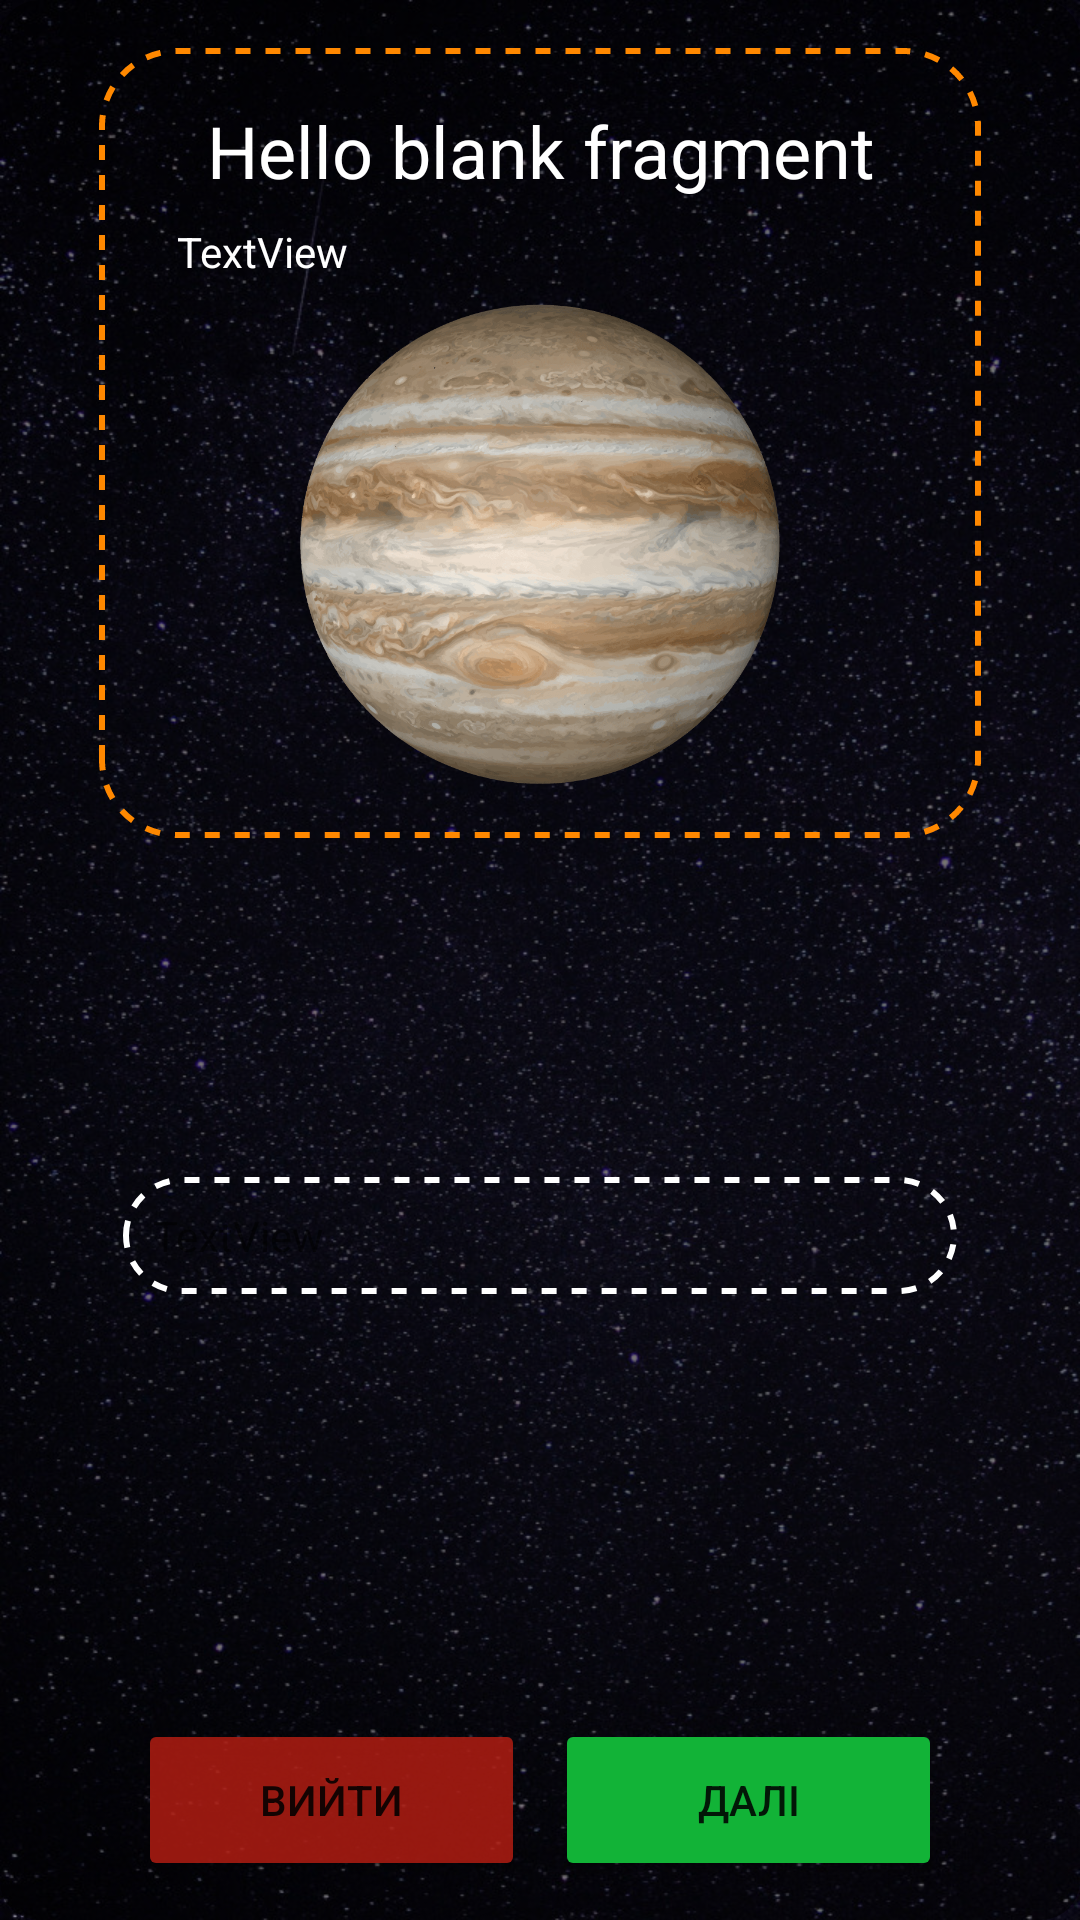

Layout XML and referenced resources for this Android screen:
<!-- AndroidManifest.xml: application theme Theme.Astronomy -->
<!-- res/layout/fragment_question.xml -->
<?xml version="1.0" encoding="utf-8"?>
<FrameLayout xmlns:android="http://schemas.android.com/apk/res/android"
    xmlns:app="http://schemas.android.com/apk/res-auto"
    xmlns:tools="http://schemas.android.com/tools"
    android:id="@+id/questionFrameLayout"
    android:background="@drawable/rrrr"
    android:layout_width="match_parent"
    android:layout_height="match_parent"
    tools:context=".QuestionFragment">


    <androidx.constraintlayout.widget.ConstraintLayout
        android:background="@drawable/theme_bg"
        android:layout_width="match_parent"
        android:layout_height="match_parent">

        <LinearLayout
            android:id="@+id/linearLayout4"
            android:layout_width="match_parent"
            android:layout_height="wrap_content"
            android:layout_marginStart="8dp"
            android:layout_marginTop="16dp"
            android:layout_marginEnd="8dp"
            android:padding="10dp"
            android:orientation="vertical"
            android:background="@drawable/f_question_title"
            app:layout_constraintEnd_toEndOf="parent"
            app:layout_constraintStart_toStartOf="parent"
            app:layout_constraintTop_toTopOf="parent">

            <TextView
                android:id="@+id/txtSectionNameQ"
                android:layout_width="wrap_content"
                android:layout_height="wrap_content"
                android:layout_gravity="center_horizontal"
                android:textAlignment="center"
                android:layout_marginTop="8dp"
                android:text="@string/hello_blank_fragment"
                android:textColor="@color/textColor"
                android:textSize="24sp" />

            <TextView
                android:id="@+id/txtQuestionQ"
                android:layout_width="match_parent"
                android:layout_height="wrap_content"
                android:layout_marginStart="16dp"
                android:layout_marginTop="8dp"
                android:layout_marginEnd="16dp"
                android:text="TextView"
                android:textColor="@color/textColor"
                android:textSize="14sp" />

            <ImageView
                android:id="@+id/imgViewQuestion"
                android:layout_width="wrap_content"
                android:layout_height="160dp"
                android:maxWidth="160dp"
                android:maxHeight="160dp"
                android:layout_margin="8dp"
                android:layout_gravity="center"
                android:src="@drawable/jupiter"
                android:visibility="visible" />

        </LinearLayout>

        <LinearLayout
            android:id="@+id/lytQuestions"
            android:layout_width="match_parent"
            android:layout_height="wrap_content"
            android:layout_marginStart="16dp"
            android:layout_marginEnd="16dp"
            android:layout_marginBottom="24dp"

            android:orientation="vertical"
            android:background="@drawable/f_question_user_input"
            android:padding="10dp"
            app:layout_constraintBottom_toTopOf="@+id/linearLayout3"
            app:layout_constraintEnd_toEndOf="parent"
            app:layout_constraintStart_toStartOf="parent"
            app:layout_constraintTop_toBottomOf="@+id/linearLayout4">

            <TextView
                android:layout_width="match_parent"
                android:layout_height="wrap_content"
                android:text="TextView" />
        </LinearLayout>

        <LinearLayout
            android:id="@+id/linearLayout3"
            android:layout_width="match_parent"
            android:layout_height="wrap_content"
            android:layout_marginStart="16dp"
            android:layout_marginEnd="16dp"
            android:layout_marginBottom="8dp"
            android:orientation="horizontal"
            app:layout_constraintBottom_toBottomOf="parent"
            app:layout_constraintEnd_toEndOf="parent"
            app:layout_constraintStart_toStartOf="parent">

            <Button
                android:id="@+id/btnBackToTheme"
                android:layout_width="wrap_content"
                android:layout_height="wrap_content"
                android:minHeight="54dp"
                android:layout_margin="5dp"
                android:backgroundTint="@color/btnExitColor"
                app:shapeAppearanceOverlay="@style/round_button"
                android:layout_weight="1"
                android:text="Вийти" />

            <Button
                android:id="@+id/btnPassTestAgain"
                android:layout_width="wrap_content"
                android:layout_height="wrap_content"
                android:layout_weight="1"
                android:minHeight="54dp"
                android:backgroundTint="@color/btnNextColor"
                android:layout_margin="5dp"
                app:shapeAppearanceOverlay="@style/round_button"
                android:text="Далі" />
        </LinearLayout>
    </androidx.constraintlayout.widget.ConstraintLayout>

</FrameLayout>
<!-- resources referenced by this layout -->
<resources>
  <color name="btnExitColor">#D6B31D12</color>
  <color name="btnNextColor">#12B337</color>
  <color name="textColor">#fff</color>
  <!-- drawable f_question_title (drawable) -->
  <?xml version="1.0" encoding="utf-8"?>
  <shape xmlns:android="http://schemas.android.com/apk/res/android">
      <stroke android:color="@android:color/holo_orange_dark" android:dashGap="5dp" android:dashWidth="5dp" android:width="2dp"/>
      <corners android:radius="@dimen/small_corner"/>
  </shape>
  <!-- drawable f_question_user_input (drawable) -->
  <?xml version="1.0" encoding="utf-8"?>
  <shape xmlns:android="http://schemas.android.com/apk/res/android">
      <stroke android:color="@android:color/white" android:dashGap="5dp" android:dashWidth="5dp" android:width="2dp"/>
      <corners android:radius="@dimen/small_corner"/>
  </shape>
  <!-- drawable jupiter: png bitmap (drawable, 168262 bytes) -->
  <!-- drawable rrrr: jpg bitmap (drawable, 319677 bytes) -->
  <!-- drawable theme_bg (drawable) -->
  <?xml version="1.0" encoding="utf-8"?>
  <shape xmlns:android="http://schemas.android.com/apk/res/android">
      <corners android:radius="@dimen/item_corner" />
      <padding android:left="25dp"
          android:right="25dp"/>
      <solid android:color="#88000000" />
  </shape>
  <string name="hello_blank_fragment">Hello blank fragment</string>
  <style name="round_button">
          <item name="cornerSize">12dp</item>
      </style>
  <style name="Theme.Astronomy" parent="Theme.MaterialComponents.DayNight.NoActionBar">
          
          <item name="colorPrimary">@color/purple_500</item>
          <item name="colorPrimaryVariant">@color/purple_700</item>
          <item name="colorOnPrimary">@color/white</item>
          
          <item name="colorSecondary">@color/teal_200</item>
          <item name="colorSecondaryVariant">@color/teal_700</item>
          <item name="colorOnSecondary">@color/black</item>
          
          <item name="android:statusBarColor" tools:targetApi="l">?attr/colorPrimaryVariant</item>
          
      </style>
  <dimen name="small_corner">25dp</dimen>
  <dimen name="item_corner">13dp</dimen>
  <color name="purple_500">#FF6200EE</color>
  <color name="purple_700">#FEE564</color>
  <color name="white">#FFFFFFFF</color>
  <color name="teal_200">#FF03DAC5</color>
  <color name="teal_700">#FF018786</color>
  <color name="black">#FF000000</color>
</resources>
